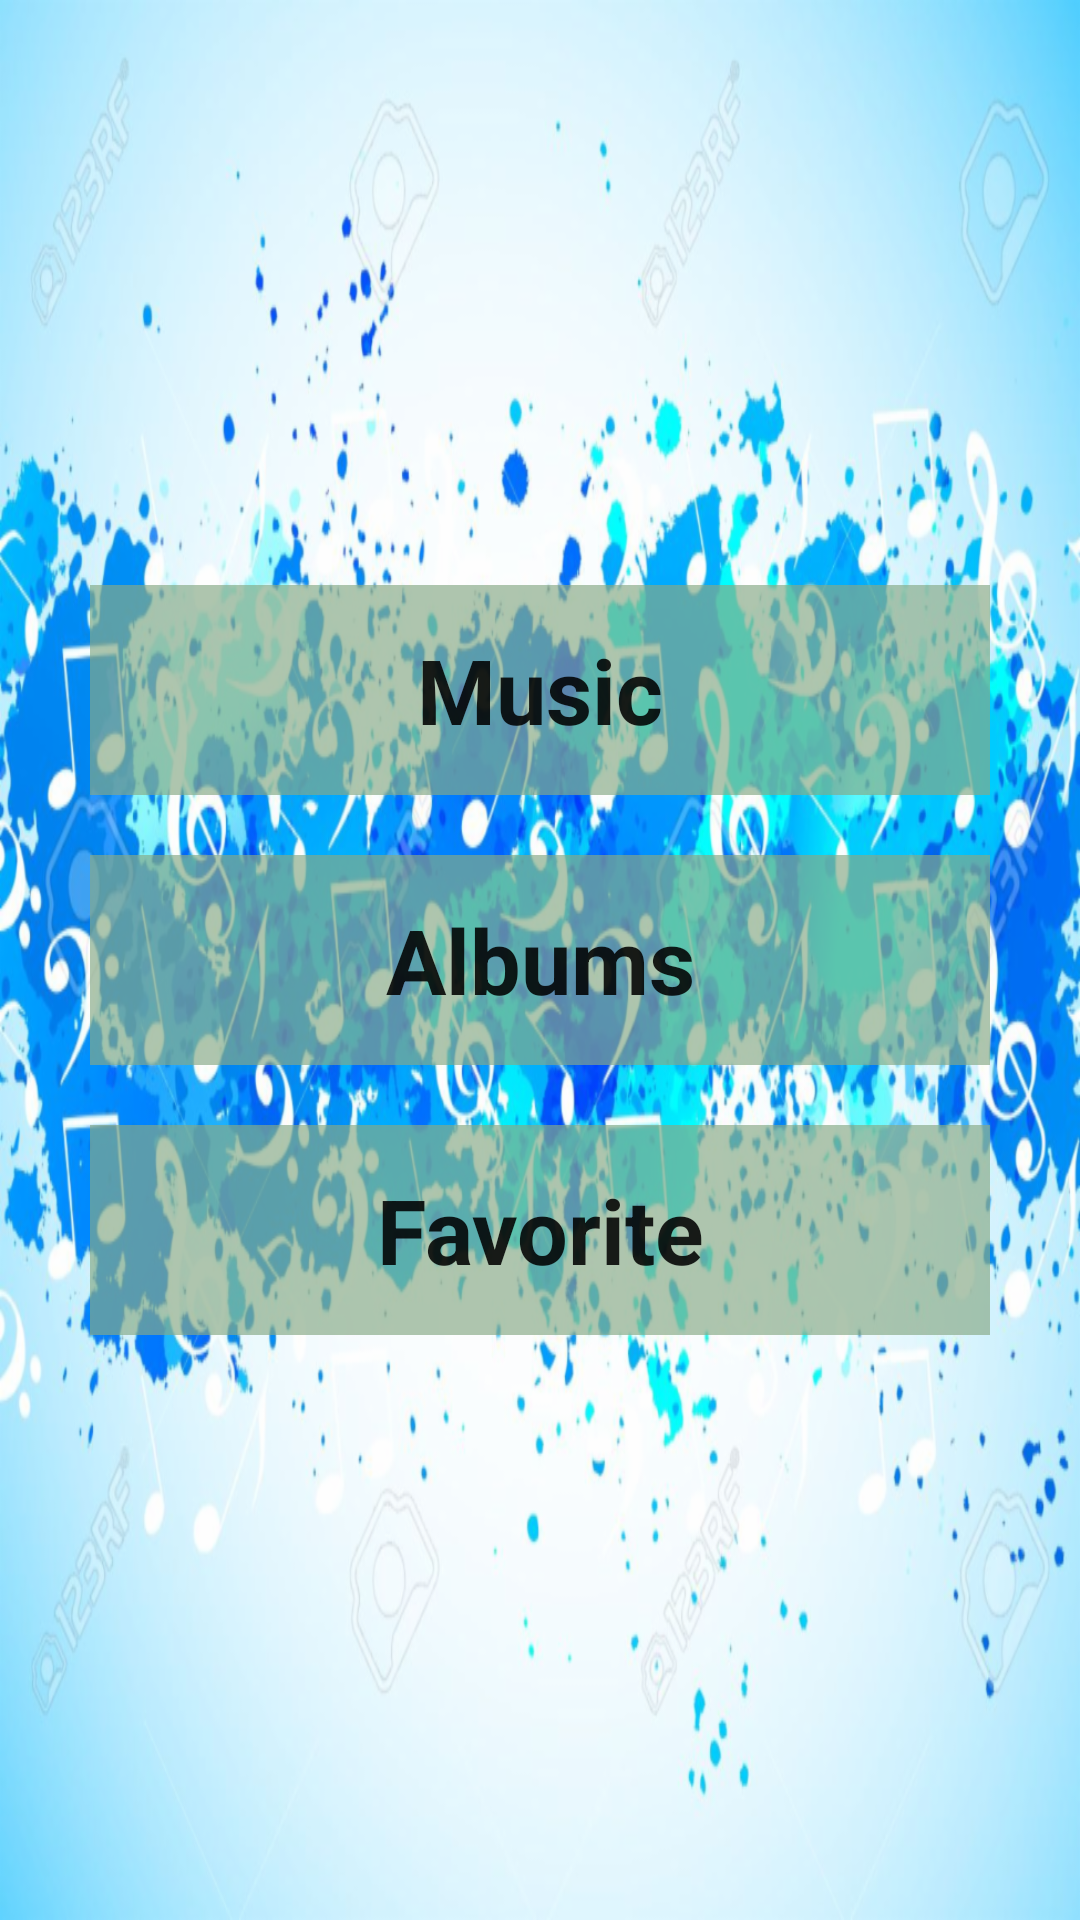

Write the Android layout XML for this screen, with the resource values it uses.
<!-- AndroidManifest.xml: application theme AppTheme -->
<!-- res/layout/activity_main.xml -->
<?xml version="1.0" encoding="utf-8"?>
<ScrollView xmlns:android="http://schemas.android.com/apk/res/android"
    xmlns:tools="http://schemas.android.com/tools"
    style="@style/Layout_match"
    android:background="@drawable/back"
    android:padding="20dp"
    tools:context="com.example.android.simplemusicapp.MainActivity">

    <LinearLayout
        style="@style/Layout_match"
        android:layout_gravity="center">

        <TextView
            android:id="@+id/music"
            style="@style/Main"
            android:text="@string/music" />

        <TextView
            android:id="@+id/albums"
            style="@style/Main"
            android:text="@string/albums" />

        <TextView
            android:id="@+id/favorite"
            style="@style/Main"
            android:text="@string/favorite" />
    </LinearLayout>
</ScrollView>
<!-- resources referenced by this layout -->
<resources>
  <!-- drawable back: png bitmap (drawable-hdpi, 997851 bytes) -->
  <string name="albums">Albums</string>
  <string name="favorite">Favorite</string>
  <string name="music">Music</string>
  <style name="Layout_match" parent="Base.Theme.AppCompat.Light">
          <item name="android:layout_width">match_parent</item>
          <item name="android:layout_height">match_parent</item>
          <item name="android:orientation">vertical</item>
      </style>
  <style name="Main" parent="AlertDialog.AppCompat.Light">
          <item name="android:layout_width">match_parent</item>
          <item name="android:layout_height">@dimen/layoutHeight</item>
          <item name="android:gravity">center</item>
          <item name="android:textSize">@dimen/text</item>
          <item name="android:textStyle">bold</item>
          <item name="android:layout_margin">10dp</item>
          <item name="android:background">#A8A8</item>
  
      </style>
  <style name="AppTheme" parent="Theme.AppCompat.Light.DarkActionBar">
          
          <item name="colorPrimary">@color/colorPrimary</item>
          <item name="colorPrimaryDark">@color/colorPrimaryDark</item>
          <item name="colorAccent">@color/colorAccent</item>
      </style>
  <dimen name="layoutHeight">70dp</dimen>
  <dimen name="text">30sp</dimen>
  <color name="colorPrimary">#3F51B5</color>
  <color name="colorPrimaryDark">#303F9F</color>
  <color name="colorAccent">#FF4081</color>
</resources>
